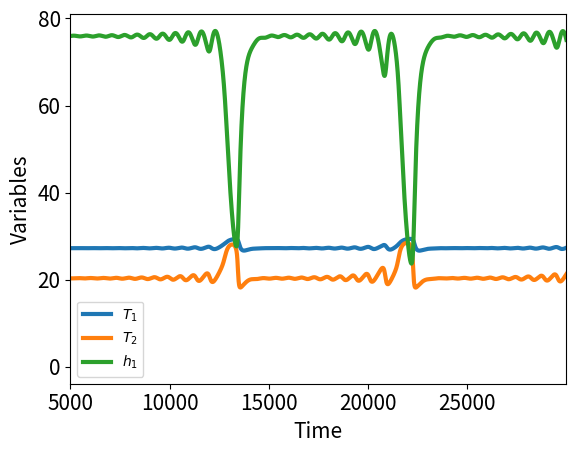

Here is the Python script that generated this plot:
# ---------------------------------------------- #
# LEADING SYSTEM: ENSO => ROBERTS ET AL. 2016
# ---------------------------------------------- #

# Info gained from Robert et al. 2016 and NCD, Ch 8, p 46
# Still dimensional version used
# I couple this system with the leading system
# using the function text(DT)

# ---------------------------------------------- #
# PREAMBULE
# ---------------------------------------------- #

import numpy as np
import matplotlib.pyplot as plt

# ---------------------------------------------- #
# INTEGRATION PARAMETERS
# ---------------------------------------------- #

tmax=30000
dt=1

# ---------------------------------------------- #
# PHYSICAL PARAMETERS (TAB 8.6, NCD, TAB 1, Roberts)
# ---------------------------------------------- #

Tr0 = 16.
alpha = 1./180.
H = 100.
hstar = 62.
L = 15e6
r = 1./400.
z0 = 75.
mu = 0.0026
zeta = 1.3
Q = 22.
beta=mu/0.02
b = 22*beta/(mu*L)
Tr = 29.5
Hm = 50.
tau_ext=-0.01
eps=0.1

# ---------------------------------------------- #
# INITIAL CONDITIONS
# ---------------------------------------------- #
        
T10 = 0
T20 = 0
h10 = 0

# ---------------------------------------------- #
# FORCING
# ---------------------------------------------- #

def force():
    global tau_ext
    tau_ext=0.#min(-0.01+max(t-10000,0)*0.00001,0.00001)

# ---------------------------------------------- #
# HELPER EQUATIONS
# ---------------------------------------------- #

def tau(T1,T2,h1):
    return tau_ext+mu/beta*(T2-T1)
    
def u(T1,T2,h1):
    return eps*beta*tau(T1,T2,h1)*L/2.
    
def w(T1,T2,h1):
    return -zeta*beta*tau(T1,T2,h1)*Hm
    
def h2(T1,T2,h1):
    return h1+b*L*tau(T1,T2,h1)

# ---------------------------------------------- #
# DIFFERENTIAL EQUATIONS
# ---------------------------------------------- #

def dT1(t,T1,T2,h1):
    return -alpha*(T1-Tr)-(T2-T1)*u(T1,T2,h1)/(L/2.)

def dT2(t,T1,T2,h1):
    Tsub = Tr-(Tr-Tr0)/2.*(1.-np.tanh((H-z0+h2(T1,T2,h1))/hstar))
    return -alpha*(T2-Tr)-(T2-Tsub)*w(T1,T2,h1)/Hm
    
def dh1(t,T1,T2,h1):
    return r*(-h1-b*L*tau(T1,T2,h1)/2.)

# ---------------------------------------------- #
# TIME INTEGRATION LOOP
# ---------------------------------------------- #

T1vec=[T10]
T2vec=[T20]
Hvec=[h10]
tvec=[0]
tauvec=[tau(T10,T20,h10)]
i=0
while i<tmax/dt:
    t=i*dt
    
    k1 = dt*dT1(t,T1vec[i],T2vec[i],Hvec[i])
    k2 = dt*dT1(t+0.5*dt,T1vec[i]+k1*0.5,T2vec[i],Hvec[i])
    k3 = dt*dT1(t+0.5*dt,T1vec[i]+k2*0.5,T2vec[i],Hvec[i])
    k4 = dt*dT1(t+dt,T1vec[i]+k3,T2vec[i],Hvec[i])
    T1new=T1vec[i]+(k1+2.*k2+2.*k3+k4)/6.
    
    k1 = dt*dT2(t,T1vec[i],T2vec[i],Hvec[i])
    k2 = dt*dT2(t+0.5*dt,T1vec[i],T2vec[i]+k1*0.5,Hvec[i])
    k3 = dt*dT2(t+0.5*dt,T1vec[i],T2vec[i]+k2*0.5,Hvec[i])
    k4 = dt*dT2(t+dt,T1vec[i],T2vec[i]+k3,Hvec[i])
    T2new=T2vec[i]+(k1+2.*k2+2.*k3+k4)/6.
    
    k1 = dt*dh1(t,T1vec[i],T2vec[i],Hvec[i])
    k2 = dt*dh1(t+0.5*dt,T1vec[i],T2vec[i],Hvec[i]+k1*0.5)
    k3 = dt*dh1(t+0.5*dt,T1vec[i],T2vec[i],Hvec[i]+k2*0.5)
    k4 = dt*dh1(t+dt,T1vec[i],T2vec[i],Hvec[i]+k3)
    h1new=Hvec[i]+(k1+2.*k2+2.*k3+k4)/6.
    
    T1vec.append(T1new)
    T2vec.append(T2new)
    Hvec.append(h1new)
    tauvec.append(tau(T1new,T2new,h1new))
    
    tvec.append(t)
    force()
    i=i+1

tvec=np.array(tvec)/1.

plt.plot(tvec,T1vec,linewidth=3)
plt.plot(tvec,T2vec,linewidth=3)
plt.plot(tvec,np.array(Hvec),linewidth=3)
plt.legend([r'$T_1$',r'$T_2$',r'$h_1$'],loc='best')
plt.xlim([5000,tvec[-1]])
plt.xlabel('Time',fontsize=15)
plt.ylabel(r'Variables',fontsize=15)
plt.tick_params(axis='both',which='major',labelsize=15)
